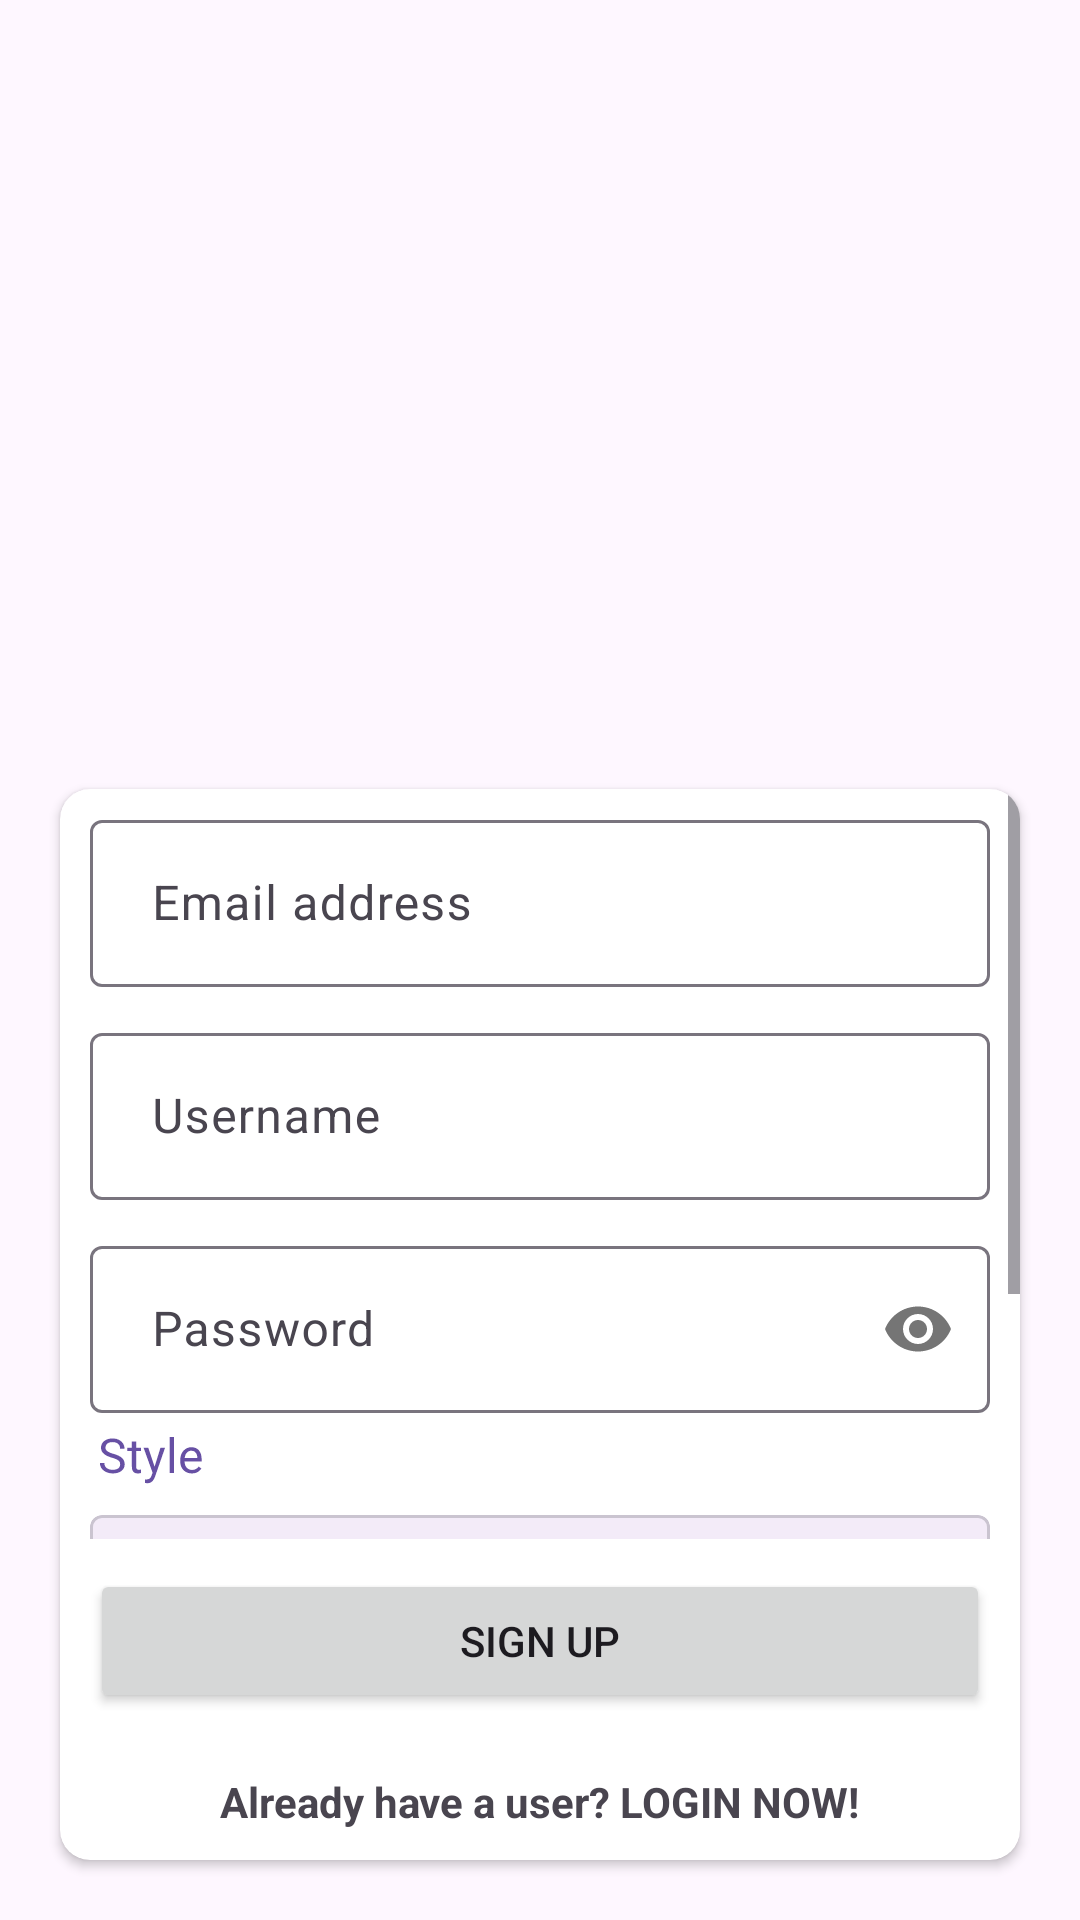

Here is an Android app screen rendered from its layout file. Give the layout XML and the strings, colors and styles it references.
<!-- AndroidManifest.xml: application theme Theme.StyleSync -->
<!-- res/layout/fragment_register.xml -->
<?xml version="1.0" encoding="utf-8"?>
<FrameLayout xmlns:android="http://schemas.android.com/apk/res/android"
    xmlns:app="http://schemas.android.com/apk/res-auto"
    xmlns:tools="http://schemas.android.com/tools"
    android:layout_width="match_parent"
    android:layout_height="match_parent"
    tools:context=".fragments.register.RegisterFragment">

    <ImageView
        android:layout_width="wrap_content"
        android:layout_height="wrap_content"
        android:layout_gravity="center|top"
        android:layout_marginTop="40dp"
        android:src="@drawable/fashion_design" />

    <androidx.cardview.widget.CardView
        android:layout_width="match_parent"
        android:layout_height="wrap_content"
        android:layout_gravity="bottom|center"
        android:layout_margin="20dp"
        android:elevation="8dp"
        app:cardCornerRadius="10dp">

        <LinearLayout
            android:layout_width="match_parent"
            android:layout_height="wrap_content"
            android:orientation="vertical">
            <ScrollView
                android:layout_width="match_parent"
                android:layout_height="250dp">
                <LinearLayout
                    android:layout_width="match_parent"
                    android:layout_height="wrap_content"
                    android:orientation="vertical">

                    <com.google.android.material.textfield.TextInputLayout
                        android:layout_width="match_parent"
                        android:layout_height="wrap_content"
                        android:layout_margin="5dp">

                        <EditText
                            android:id="@+id/etEmail"
                            android:layout_width="match_parent"
                            android:layout_height="wrap_content"
                            android:layout_marginLeft="5dp"
                            android:layout_marginRight="5dp"
                            android:hint=" Email address"
                            android:inputType="textEmailAddress"
                            tools:ignore="SpeakableTextPresentCheck" />

                    </com.google.android.material.textfield.TextInputLayout>

                    <LinearLayout
                        android:id="@+id/lRegister"
                        android:layout_width="match_parent"
                        android:layout_height="wrap_content"
                        android:orientation="vertical">

                    </LinearLayout>

                    <com.google.android.material.textfield.TextInputLayout
                        android:id="@+id/etUsernameContainer"
                        android:layout_width="match_parent"
                        android:layout_height="wrap_content"
                        android:layout_margin="5dp"
                        >

                        <EditText
                            android:id="@+id/etUsername"
                            android:layout_width="match_parent"
                            android:layout_height="wrap_content"
                            android:layout_marginLeft="5dp"
                            android:layout_marginRight="5dp"
                            android:hint=" Username"
                            android:inputType="textPersonName"
                            tools:ignore="SpeakableTextPresentCheck" />

                    </com.google.android.material.textfield.TextInputLayout>

                    <com.google.android.material.textfield.TextInputLayout
                        android:layout_width="match_parent"
                        android:layout_height="wrap_content"
                        android:layout_margin="5dp"
                        app:endIconTint="@color/black"
                        app:passwordToggleEnabled="true">

                        <EditText
                            android:id="@+id/etPassword"
                            android:layout_width="match_parent"
                            android:layout_height="wrap_content"
                            android:layout_marginLeft="5dp"
                            android:layout_marginRight="5dp"
                            android:hint=" Password"
                            android:inputType="textPassword"
                            tools:ignore="SpeakableTextPresentCheck" />

                    </com.google.android.material.textfield.TextInputLayout>

                    <androidx.constraintlayout.utils.widget.MotionLabel
                        android:layout_width="wrap_content"
                        android:layout_height="wrap_content"
                        android:text="Style"
                        android:layout_marginStart="13dp"
                        />

                    <com.google.android.material.card.MaterialCardView
                        android:layout_width="match_parent"
                        android:layout_height="wrap_content"
                        app:cardCornerRadius="4dp"
                        android:layout_margin="10dp">

                        <androidx.appcompat.widget.AppCompatSpinner
                            android:id="@+id/spStyle"
                            android:layout_width="match_parent"
                            android:layout_height="wrap_content"
                            android:padding="20dp"/>

                    </com.google.android.material.card.MaterialCardView>

                    <androidx.constraintlayout.utils.widget.MotionLabel
                        android:layout_width="wrap_content"
                        android:layout_height="wrap_content"
                        android:text="Color"
                        android:layout_marginStart="13dp"
                        />

                    <com.google.android.material.card.MaterialCardView
                        android:layout_width="match_parent"
                        android:layout_height="wrap_content"
                        app:cardCornerRadius="4dp"
                        android:layout_margin="10dp"
                        >

                        <androidx.appcompat.widget.AppCompatSpinner
                            android:id="@+id/spColor"
                            android:layout_width="match_parent"
                            android:layout_height="wrap_content"
                            android:padding="20dp"/>

                    </com.google.android.material.card.MaterialCardView>

                </LinearLayout>
            </ScrollView>
            <Button
                android:id="@+id/btnRegister"
                android:layout_width="match_parent"
                android:layout_height="wrap_content"
                android:layout_margin="10dp"
                android:text="SIGN UP" />

            <TextView
                android:id="@+id/tvLogin"
                android:layout_width="wrap_content"
                android:layout_height="wrap_content"
                android:layout_gravity="center"
                android:layout_margin="10dp"
                android:text="Already have a user? LOGIN NOW!"
                android:textStyle="bold" />
        </LinearLayout>
    </androidx.cardview.widget.CardView>

</FrameLayout>
<!-- resources referenced by this layout -->
<resources>
  <style name="Theme.StyleSync" parent="Base.Theme.StyleSync" />
  <style name="Base.Theme.StyleSync" parent="Theme.Material3.DayNight.NoActionBar">
          
          
      </style>
  <!-- not gathered from this repository: default colours our renderer supplied (Android Studio template values) -->
  <color name="black">#FF000000</color>
</resources>
